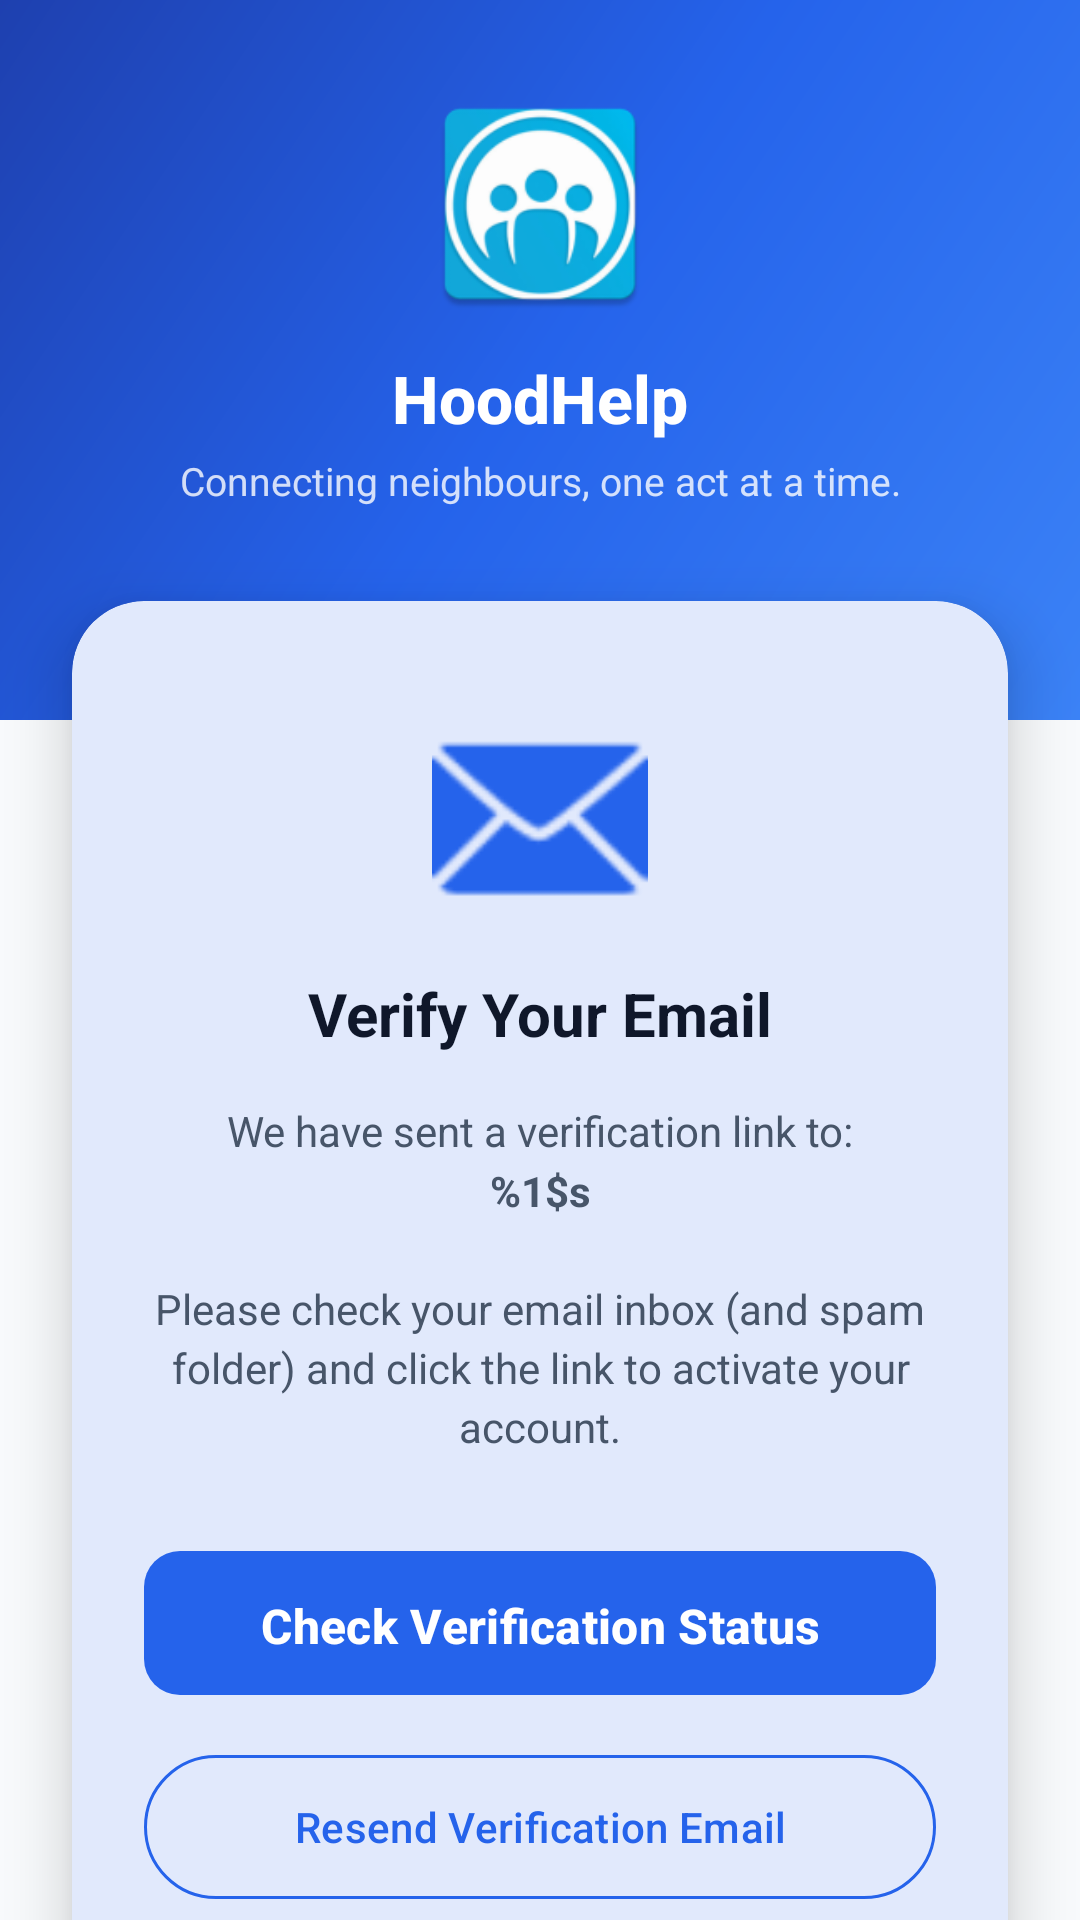

Layout XML and referenced resources for this Android screen:
<!-- AndroidManifest.xml: application theme Theme.NeighbourHelpNetwork -->
<!-- res/layout/activity_verification.xml -->
<?xml version="1.0" encoding="utf-8"?>
<androidx.core.widget.NestedScrollView
    xmlns:android="http://schemas.android.com/apk/res/android"
    xmlns:app="http://schemas.android.com/apk/res-auto"
    android:layout_width="match_parent"
    android:layout_height="match_parent"
    android:background="@color/colorBackground"
    android:fillViewport="true"
    android:overScrollMode="never">

    <androidx.constraintlayout.widget.ConstraintLayout
        android:layout_width="match_parent"
        android:layout_height="wrap_content">

        
        <View
            android:id="@+id/viewHeader"
            android:layout_width="0dp"
            android:layout_height="240dp"
            android:background="@drawable/gradient_header"
            app:layout_constraintEnd_toEndOf="parent"
            app:layout_constraintStart_toStartOf="parent"
            app:layout_constraintTop_toTopOf="parent" />

        
        <ImageView
            android:id="@+id/ivAppLogo"
            android:layout_width="80dp"
            android:layout_height="80dp"
            android:layout_marginTop="28dp"
            android:src="@mipmap/ic_launcher"
            android:scaleType="fitCenter"
            app:layout_constraintEnd_toEndOf="parent"
            app:layout_constraintStart_toStartOf="parent"
            app:layout_constraintTop_toTopOf="@id/viewHeader"
            app:layout_constraintVertical_chainStyle="packed"
            app:layout_constraintBottom_toTopOf="@id/tvAppName" />

        <TextView
            android:id="@+id/tvAppName"
            android:layout_width="wrap_content"
            android:layout_height="wrap_content"
            android:layout_marginTop="10dp"
            android:fontFamily="sans-serif-medium"
            android:text="@string/app_name"
            android:textColor="@color/colorTextOnDark"
            android:textSize="22sp"
            android:textStyle="bold"
            app:layout_constraintEnd_toEndOf="parent"
            app:layout_constraintStart_toStartOf="parent"
            app:layout_constraintTop_toBottomOf="@id/ivAppLogo" />

        <TextView
            android:id="@+id/tvTagline"
            android:layout_width="wrap_content"
            android:layout_height="wrap_content"
            android:layout_marginTop="4dp"
            android:alpha="0.8"
            android:fontFamily="sans-serif"
            android:text="@string/app_tagline"
            android:textColor="@color/colorTextOnDark"
            android:textSize="13sp"
            app:layout_constraintEnd_toEndOf="parent"
            app:layout_constraintStart_toStartOf="parent"
            app:layout_constraintTop_toBottomOf="@id/tvAppName" />

        
        <com.google.android.material.card.MaterialCardView
            android:id="@+id/cardVerification"
            style="@style/Widget.NHN.Card"
            android:layout_width="0dp"
            android:layout_height="wrap_content"
            android:layout_marginStart="24dp"
            android:layout_marginTop="-40dp"
            android:layout_marginEnd="24dp"
            android:layout_marginBottom="32dp"
            app:cardCornerRadius="24dp"
            app:cardElevation="12dp"
            app:layout_constraintEnd_toEndOf="parent"
            app:layout_constraintStart_toStartOf="parent"
            app:layout_constraintTop_toBottomOf="@id/viewHeader">

            <LinearLayout
                android:layout_width="match_parent"
                android:layout_height="wrap_content"
                android:orientation="vertical"
                android:padding="24dp"
                android:gravity="center_horizontal">

                
                <ImageView
                    android:id="@+id/ivMailIcon"
                    android:layout_width="72dp"
                    android:layout_height="72dp"
                    android:layout_marginTop="12dp"
                    android:layout_marginBottom="16dp"
                    android:src="@android:drawable/ic_dialog_email"
                    app:tint="@color/colorPrimary" />

                
                <TextView
                    android:id="@+id/tvVerificationTitle"
                    android:layout_width="wrap_content"
                    android:layout_height="wrap_content"
                    android:text="@string/title_email_verification"
                    android:textColor="@color/colorTextPrimary"
                    android:textSize="20sp"
                    android:textStyle="bold"
                    android:layout_marginBottom="16dp" />

                
                <TextView
                    android:id="@+id/tvVerificationDesc"
                    android:layout_width="match_parent"
                    android:layout_height="wrap_content"
                    android:text="@string/desc_email_verification"
                    android:textColor="@color/colorTextSecondary"
                    android:textSize="14sp"
                    android:lineSpacingMultiplier="1.2"
                    android:gravity="center"
                    android:layout_marginBottom="28dp" />

                
                <com.google.android.material.button.MaterialButton
                    android:id="@+id/btnCheckStatus"
                    style="@style/Widget.NHN.Button.Primary"
                    android:layout_width="match_parent"
                    android:layout_height="56dp"
                    android:text="@string/btn_check_verification_status"
                    android:textAllCaps="false"
                    android:textColor="@color/colorOnPrimary"
                    android:layout_marginBottom="12dp" />

                
                <com.google.android.material.button.MaterialButton
                    android:id="@+id/btnResendEmail"
                    style="@style/Widget.Material3.Button.OutlinedButton"
                    android:layout_width="match_parent"
                    android:layout_height="56dp"
                    android:text="@string/btn_resend_verification_email"
                    android:textColor="@color/colorPrimary"
                    android:textAllCaps="false"
                    android:layout_marginBottom="12dp"
                    app:strokeColor="@color/colorPrimary" />

                
                <com.google.android.material.button.MaterialButton
                    android:id="@+id/btnBackToLogin"
                    style="@style/Widget.Material3.Button.TextButton"
                    android:layout_width="wrap_content"
                    android:layout_height="48dp"
                    android:text="@string/btn_back_to_login"
                    android:textColor="@color/colorAccent"
                    android:textAllCaps="false" />

                
                <com.google.android.material.progressindicator.LinearProgressIndicator
                    android:id="@+id/progressVerification"
                    android:layout_width="match_parent"
                    android:layout_height="wrap_content"
                    android:layout_marginTop="16dp"
                    android:indeterminate="true"
                    android:visibility="gone"
                    app:indicatorColor="@color/colorAccent"
                    app:trackColor="@color/colorDivider" />

            </LinearLayout>
        </com.google.android.material.card.MaterialCardView>

    </androidx.constraintlayout.widget.ConstraintLayout>
</androidx.core.widget.NestedScrollView>
<!-- resources referenced by this layout -->
<resources>
  <color name="colorAccent">#059669</color>
  <color name="colorBackground">#F8FAFC</color>
  <color name="colorDivider">#E2E8F0</color>
  <color name="colorOnPrimary">#FFFFFF</color>
  <color name="colorPrimary">#2563EB</color>
  <color name="colorTextOnDark">#FFFFFF</color>
  <color name="colorTextPrimary">#0F172A</color>
  <color name="colorTextSecondary">#475569</color>
  <!-- drawable gradient_header (drawable) -->
  <?xml version="1.0" encoding="utf-8"?>
  <shape xmlns:android="http://schemas.android.com/apk/res/android"
      android:shape="rectangle">
      <gradient
          android:angle="135"
          android:centerColor="#2563EB"
          android:endColor="#1E40AF"
          android:startColor="#3B82F6"
          android:type="linear" />
  </shape>
  <!-- mipmap ic_launcher: webp bitmap (mipmap-hdpi, 5480 bytes) -->
  <string name="app_name">HoodHelp</string>
  <string name="app_tagline">Connecting neighbours, one act at a time.</string>
  <string name="btn_back_to_login">Back to Login</string>
  <string name="btn_check_verification_status">Check Verification Status</string>
  <string name="btn_resend_verification_email">Resend Verification Email</string>
  <string name="desc_email_verification">We have sent a verification link to:\n<b>%1$s</b>\n\nPlease check your email inbox (and spam folder) and click the link to activate your account.</string>
  <string name="title_email_verification">Verify Your Email</string>
  <style name="Widget.NHN.Button.Primary" parent="Widget.Material3.Button">
          <item name="backgroundTint">@color/colorPrimary</item>
          <item name="android:textColor">@color/colorOnPrimary</item>
          <item name="cornerRadius">12dp</item>
          <item name="android:paddingTop">14dp</item>
          <item name="android:paddingBottom">14dp</item>
          <item name="android:textStyle">bold</item>
          <item name="android:textSize">16sp</item>
      </style>
  <style name="Widget.NHN.Card" parent="Widget.Material3.CardView.Elevated">
          <item name="cardCornerRadius">20dp</item>
          <item name="cardElevation">2dp</item>
          <item name="cardBackgroundColor">@color/colorSurface</item>
      </style>
  <style name="Theme.NeighbourHelpNetwork" parent="Theme.Material3.Light.NoActionBar">
          
          <item name="colorPrimary">@color/colorPrimary</item>
          <item name="colorOnPrimary">@color/colorOnPrimary</item>
          <item name="colorPrimaryContainer">@color/colorSurfaceVariant</item>
          <item name="colorOnPrimaryContainer">@color/colorPrimary</item>
  
          
          <item name="colorSecondary">@color/colorAccent</item>
          <item name="colorOnSecondary">@color/colorOnAccent</item>
  
          
          <item name="android:colorBackground">@color/colorBackground</item>
          <item name="colorSurface">@color/colorSurface</item>
          <item name="colorOnSurface">@color/colorOnSurface</item>
          <item name="colorSurfaceVariant">@color/colorSurfaceVariant</item>
          <item name="colorOutline">@color/colorOutline</item>
  
          
          <item name="android:statusBarColor">@color/colorSurface</item>
          <item name="android:windowLightStatusBar">true</item>
      </style>
  <color name="colorSurface">#FFFFFF</color>
  <color name="colorSurfaceVariant">#F1F5F9</color>
  <color name="colorOnAccent">#FFFFFF</color>
  <color name="colorOnSurface">#0F172A</color>
  <color name="colorOutline">#CBD5E1</color>
</resources>
